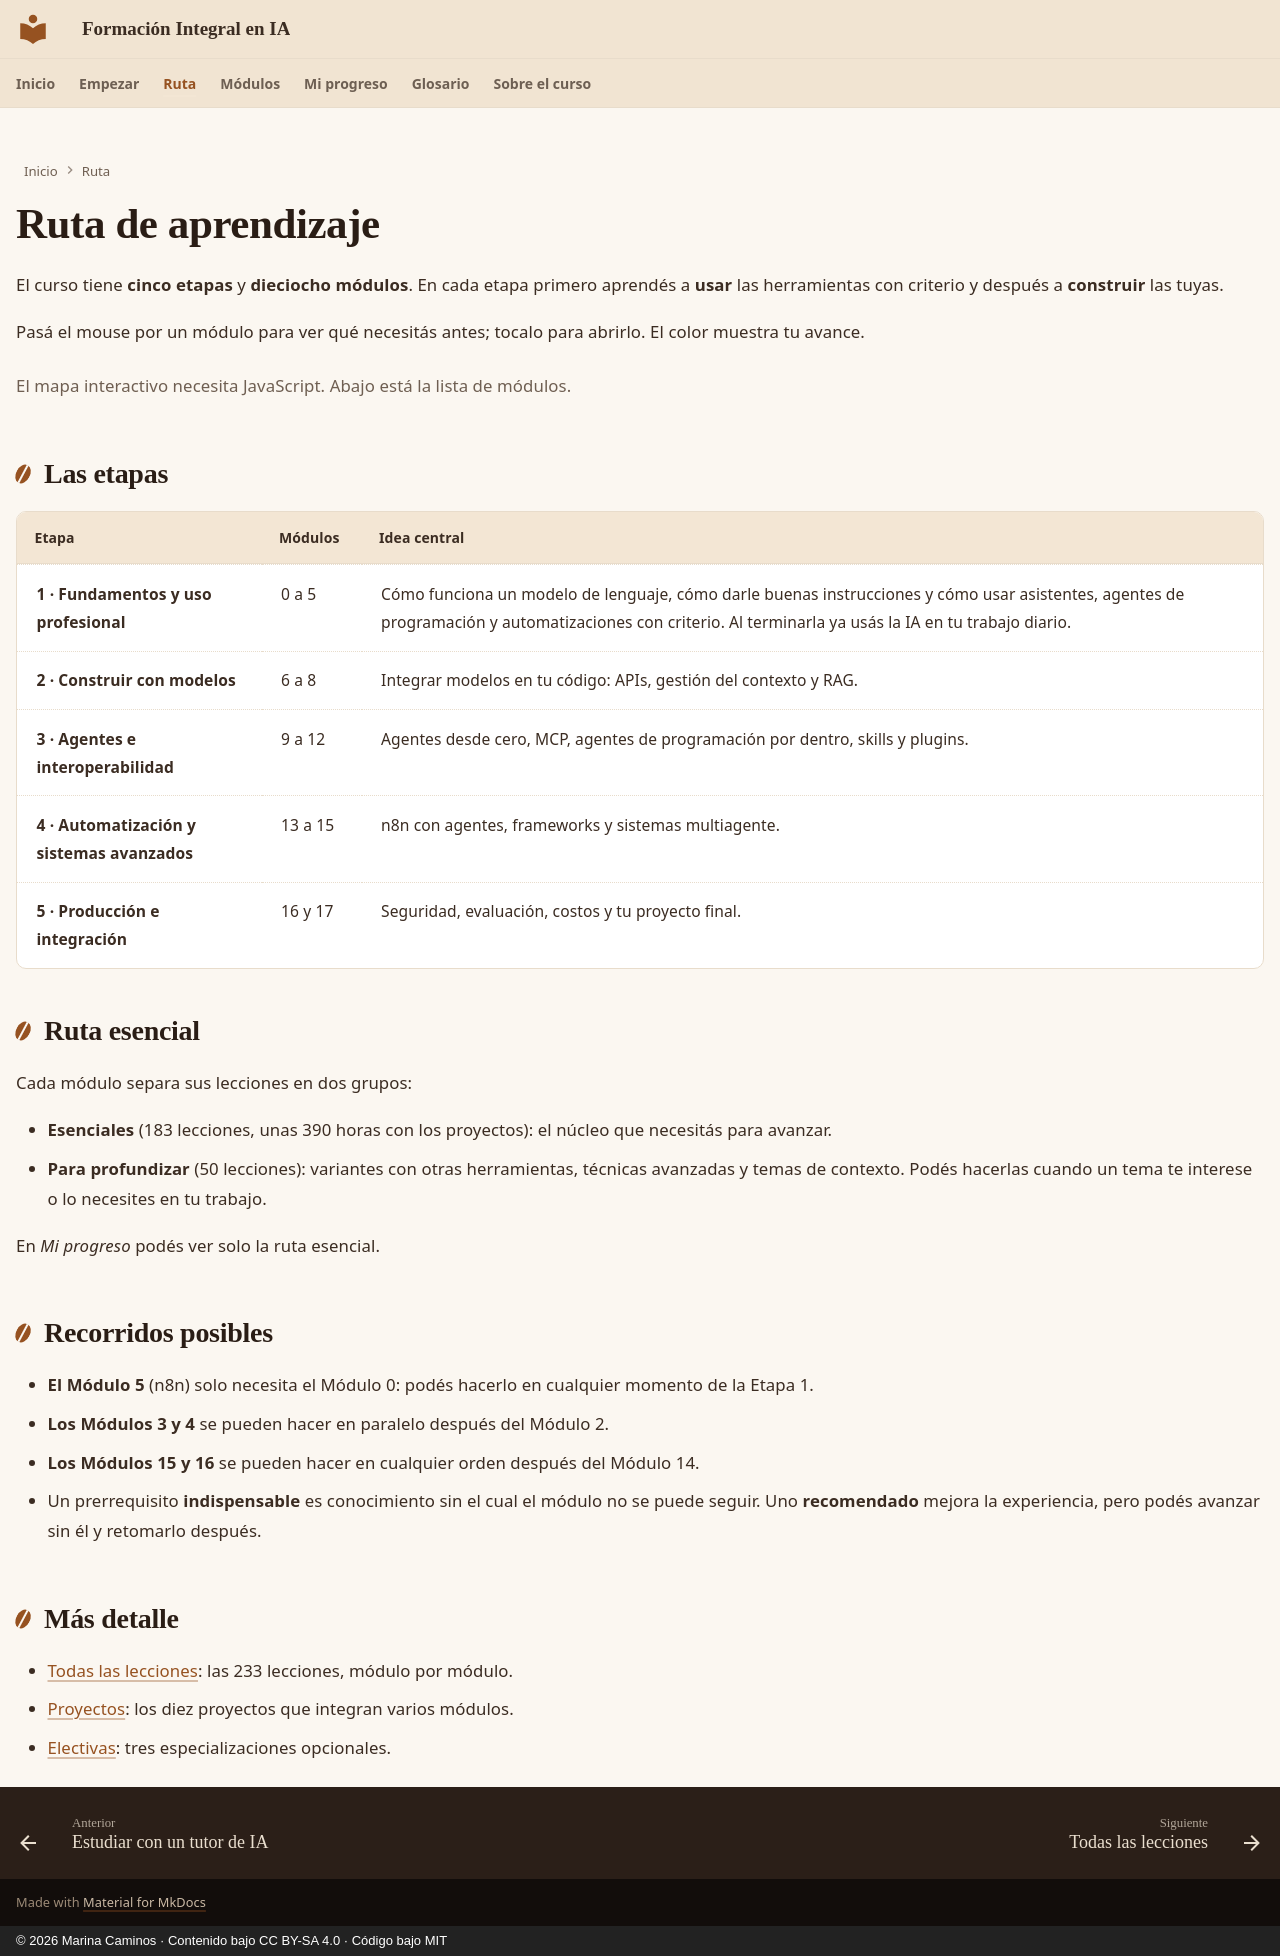

repository: CaminosMarina/curso-ia · page: ruta/index.html · generator: mkdocs · copyright: © 2026 Marina Caminos · Contenido bajo CC BY-SA 4.0 · Código bajo MIT

---
hide:
  - toc
  - navigation
---

# Ruta de aprendizaje

El curso tiene **cinco etapas** y **dieciocho módulos**. En cada etapa primero aprendés a **usar** las herramientas con criterio y después a **construir** las tuyas.

Pasá el mouse por un módulo para ver qué necesitás antes; tocalo para abrirlo. El color muestra tu avance.

<div id="cu-mapa" class="cu-app">
  <p class="cu-sinjs">El mapa interactivo necesita JavaScript. Abajo está la lista de módulos.</p>
</div>

## Las etapas

| Etapa | Módulos | Idea central |
|---|---|---|
| **1 · Fundamentos y uso profesional** | 0 a 5 | Cómo funciona un modelo de lenguaje, cómo darle buenas instrucciones y cómo usar asistentes, agentes de programación y automatizaciones con criterio. Al terminarla ya usás la IA en tu trabajo diario. |
| **2 · Construir con modelos** | 6 a 8 | Integrar modelos en tu código: APIs, gestión del contexto y RAG. |
| **3 · Agentes e interoperabilidad** | 9 a 12 | Agentes desde cero, MCP, agentes de programación por dentro, skills y plugins. |
| **4 · Automatización y sistemas avanzados** | 13 a 15 | n8n con agentes, frameworks y sistemas multiagente. |
| **5 · Producción e integración** | 16 y 17 | Seguridad, evaluación, costos y tu proyecto final. |

## Ruta esencial

Cada módulo separa sus lecciones en dos grupos:

- **Esenciales** (183 lecciones, unas 390 horas con los proyectos): el núcleo que necesitás para avanzar.
- **Para profundizar** (50 lecciones): variantes con otras herramientas, técnicas avanzadas y temas de contexto. Podés hacerlas cuando un tema te interese o lo necesites en tu trabajo.

En *Mi progreso* podés ver solo la ruta esencial.

## Recorridos posibles

- **El Módulo 5** (n8n) solo necesita el Módulo 0: podés hacerlo en cualquier momento de la Etapa 1.
- **Los Módulos 3 y 4** se pueden hacer en paralelo después del Módulo 2.
- **Los Módulos 15 y 16** se pueden hacer en cualquier orden después del Módulo 14.
- Un prerrequisito **indispensable** es conocimiento sin el cual el módulo no se puede seguir. Uno **recomendado** mejora la experiencia, pero podés avanzar sin él y retomarlo después.

## Más detalle

- [Todas las lecciones](lecciones.md): las 233 lecciones, módulo por módulo.
- [Proyectos](proyectos.md): los diez proyectos que integran varios módulos.
- [Electivas](electivas.md): tres especializaciones opcionales.
